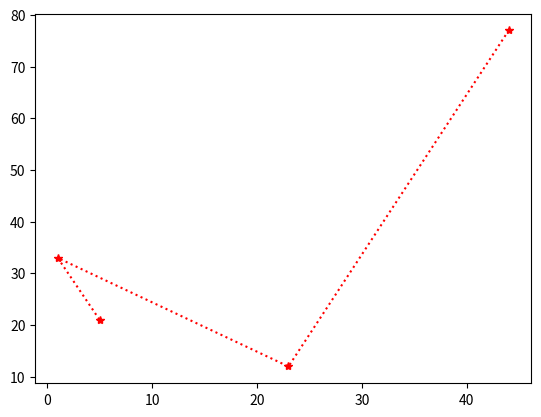

The script that saved this image:
from matplotlib import markers
import numpy as np

import matplotlib.pyplot as plt

x=np.array([44,23,1,5])
y=np.array([77,12,33,21])

plt.plot(x,y,'*:r')
plt.show()


#g - green
#r - red
#b -blue